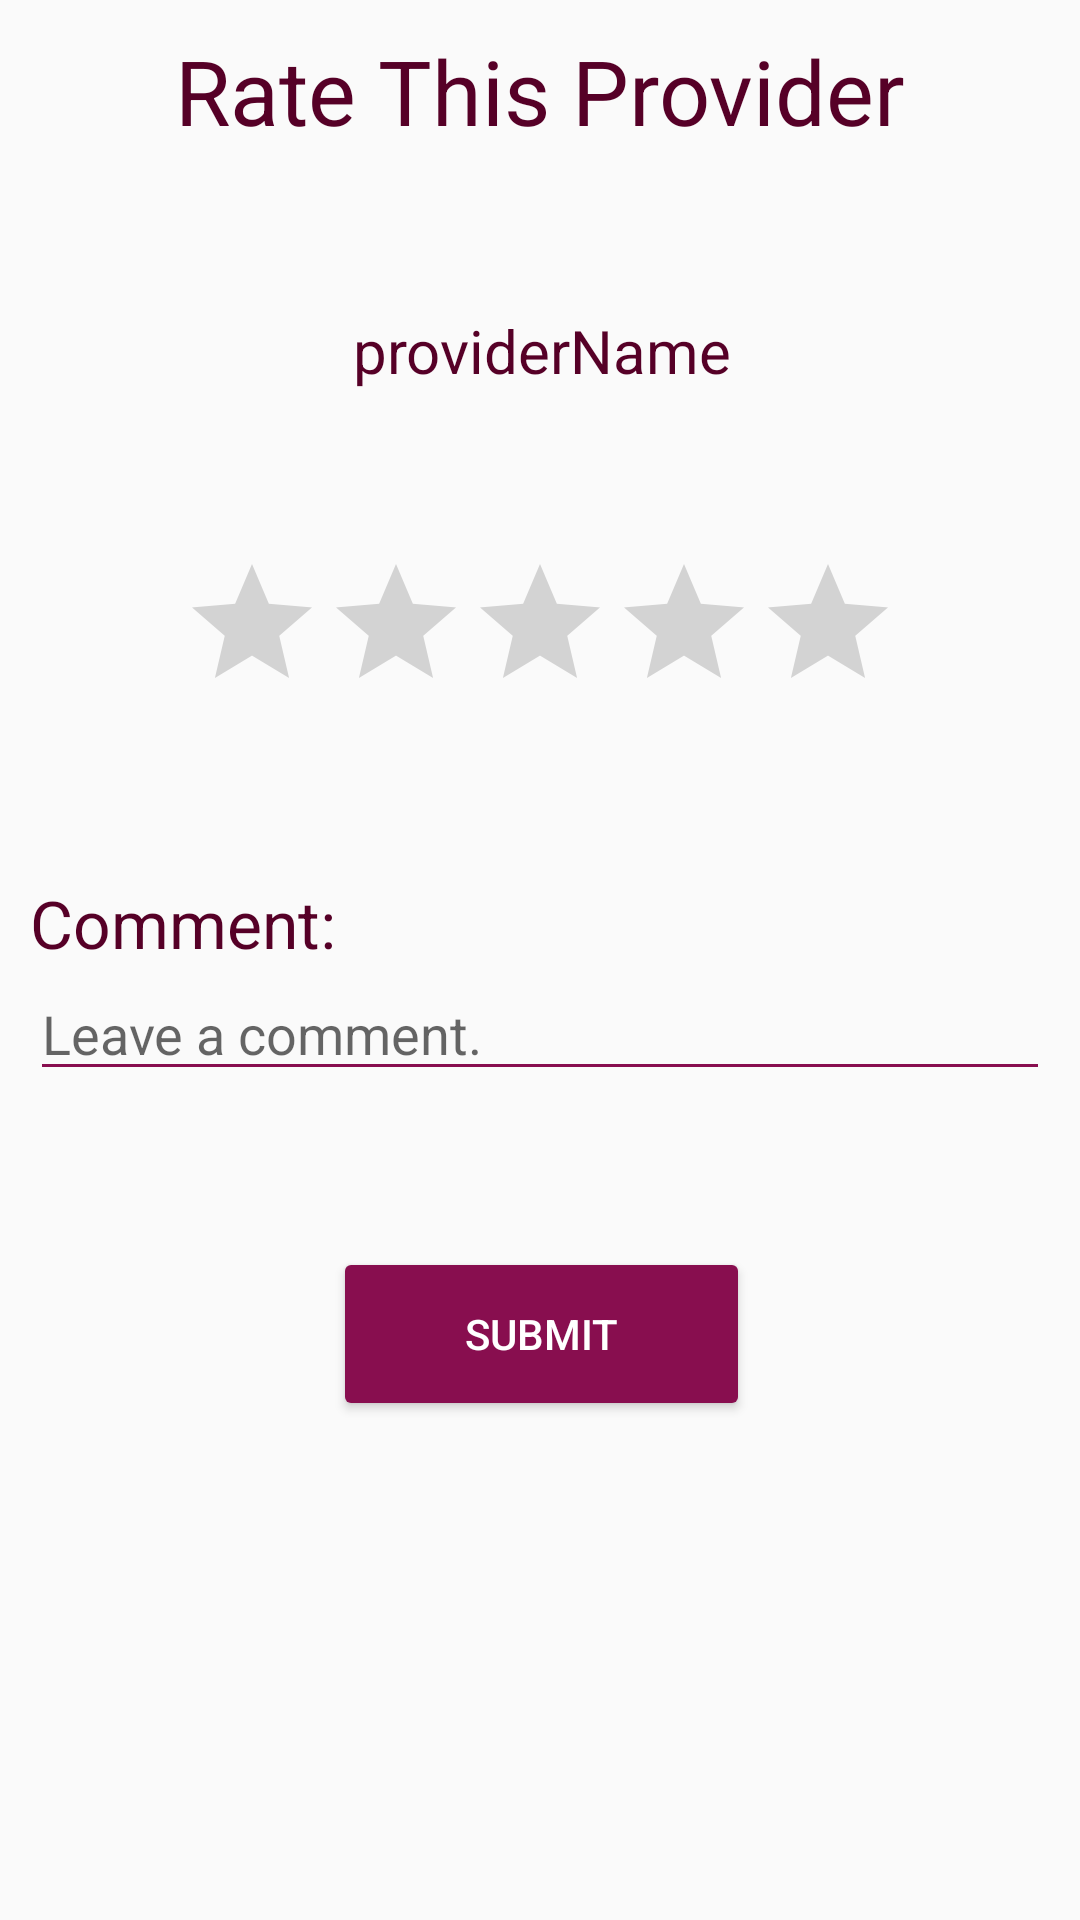

Layout XML and referenced resources for this Android screen:
<!-- AndroidManifest.xml: application theme AppTheme -->
<!-- res/layout/activity_rate_provider.xml -->
<?xml version="1.0" encoding="utf-8"?>
<android.support.constraint.ConstraintLayout xmlns:android="http://schemas.android.com/apk/res/android"
    xmlns:app="http://schemas.android.com/apk/res-auto"
    xmlns:tools="http://schemas.android.com/tools"
    android:id="@+id/loginRootLayout"
    android:layout_width="match_parent"
    android:layout_height="match_parent"
    android:padding="10dp"
    tools:context=".activities.RatingProviderActivity">

    <TextView
        android:id="@+id/rateTitle"
        android:layout_width="wrap_content"
        android:layout_height="40dp"
        android:gravity="center"
        android:text="Rate This Provider"
        android:textColor="@color/secondaryDarkColor"
        android:textSize="30sp"
        app:layout_constraintEnd_toEndOf="parent"
        app:layout_constraintStart_toStartOf="parent"
        app:layout_constraintTop_toTopOf="parent" />

    <TextView
        android:id="@+id/providerTitle"
        android:layout_width="wrap_content"
        android:layout_height="30dp"
        android:layout_marginTop="52dp"
        android:gravity="center"
        android:text="providerName"
        android:textColor="@color/secondaryDarkColor"
        android:textSize="20sp"
        app:layout_constraintEnd_toEndOf="parent"
        app:layout_constraintHorizontal_bias="0.501"
        app:layout_constraintStart_toStartOf="parent"
        app:layout_constraintTop_toBottomOf="@id/rateTitle" />

    <RatingBar
        android:id="@+id/ratingBar"
        android:layout_width="wrap_content"
        android:layout_height="wrap_content"
        android:layout_marginTop="52dp"
        app:layout_constraintEnd_toEndOf="parent"
        app:layout_constraintStart_toStartOf="parent"
        app:layout_constraintTop_toBottomOf="@id/providerTitle" />

    <TextView
        android:id="@+id/rateCommentTitle"
        android:layout_width="wrap_content"
        android:layout_height="wrap_content"
        android:layout_marginTop="52dp"
        android:text="Comment:"
        android:textColor="@color/secondaryDarkColor"
        android:textSize="22sp"
        app:layout_constraintStart_toStartOf="parent"
        app:layout_constraintTop_toBottomOf="@id/ratingBar" />

    <EditText
        android:id="@+id/rateComment"
        android:layout_width="0dp"
        android:layout_height="wrap_content"
        android:backgroundTint="@color/secondaryColor"
        android:ems="10"
        android:hint="Leave a comment."
        android:inputType="textPersonName"
        android:textColor="@android:color/black"
        app:layout_constraintEnd_toEndOf="parent"
        app:layout_constraintStart_toStartOf="parent"
        app:layout_constraintTop_toBottomOf="@id/rateCommentTitle" />

    <Button
        android:id="@+id/BtnSubmitInfo"
        style="@style/Widget.AppCompat.Button.Colored"
        android:layout_width="139dp"
        android:layout_height="58dp"
        android:layout_marginTop="52dp"
        android:text="submit"
        app:layout_constraintEnd_toEndOf="parent"
        app:layout_constraintHorizontal_bias="0.502"
        app:layout_constraintStart_toStartOf="parent"
        app:layout_constraintTop_toBottomOf="@id/rateComment" />



</android.support.constraint.ConstraintLayout>
<!-- resources referenced by this layout -->
<resources>
  <color name="secondaryColor">#880e4f</color>
  <color name="secondaryDarkColor">#560027</color>
  <style name="AppTheme" parent="Theme.AppCompat.Light.DarkActionBar">
          
          <item name="colorPrimary">@color/primaryColor</item>
          <item name="colorPrimaryDark">@color/primaryDarkColor</item>
          <item name="colorAccent">@color/secondaryColor</item>
  
          <item name="android:navigationBarColor">@color/primaryDarkColor</item>
      </style>
  <color name="primaryColor">#01579b</color>
  <color name="primaryDarkColor">#002f6c</color>
</resources>
